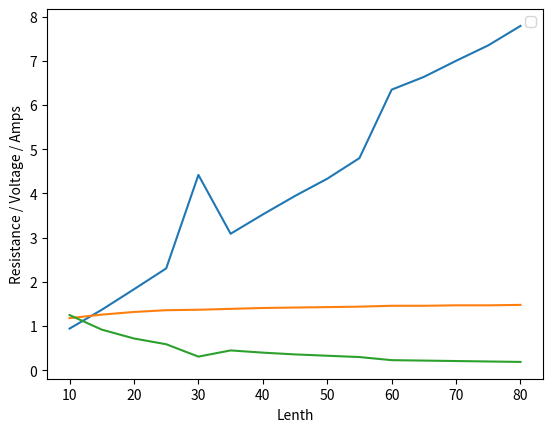

The script that saved this image:
import time
import matplotlib.pyplot as plt
voltage=[1.18,1.26,1.32,1.36,1.37,1.39,1.41,1.42,1.43,1.44,1.46,1.46,1.47,1.47,1.48]
amps=[1.25,0.92,0.72,0.59,0.31,0.45,0.40,0.36,0.33,0.30,0.23,0.22,0.21,0.20,0.19]
L=[10,15,20,25,30,35,40,45,50,55,60,65,70,75,80]
R=[]
sumr=0
print(len(voltage))
print(len(amps))
print(len(L))
for x in range(len(voltage)):
    R.append(voltage[x]/amps[x])
print(R)
for x in range(len(R)):
    sumr=sumr+R[x]
print(sumr/len(R))
plt.plot(L,R)
plt.plot(L,voltage)
plt.plot(L,amps)
plt.ylabel('Resistance / Voltage / Amps')
plt.xlabel('Lenth')
plt.legend()
plt.show()
